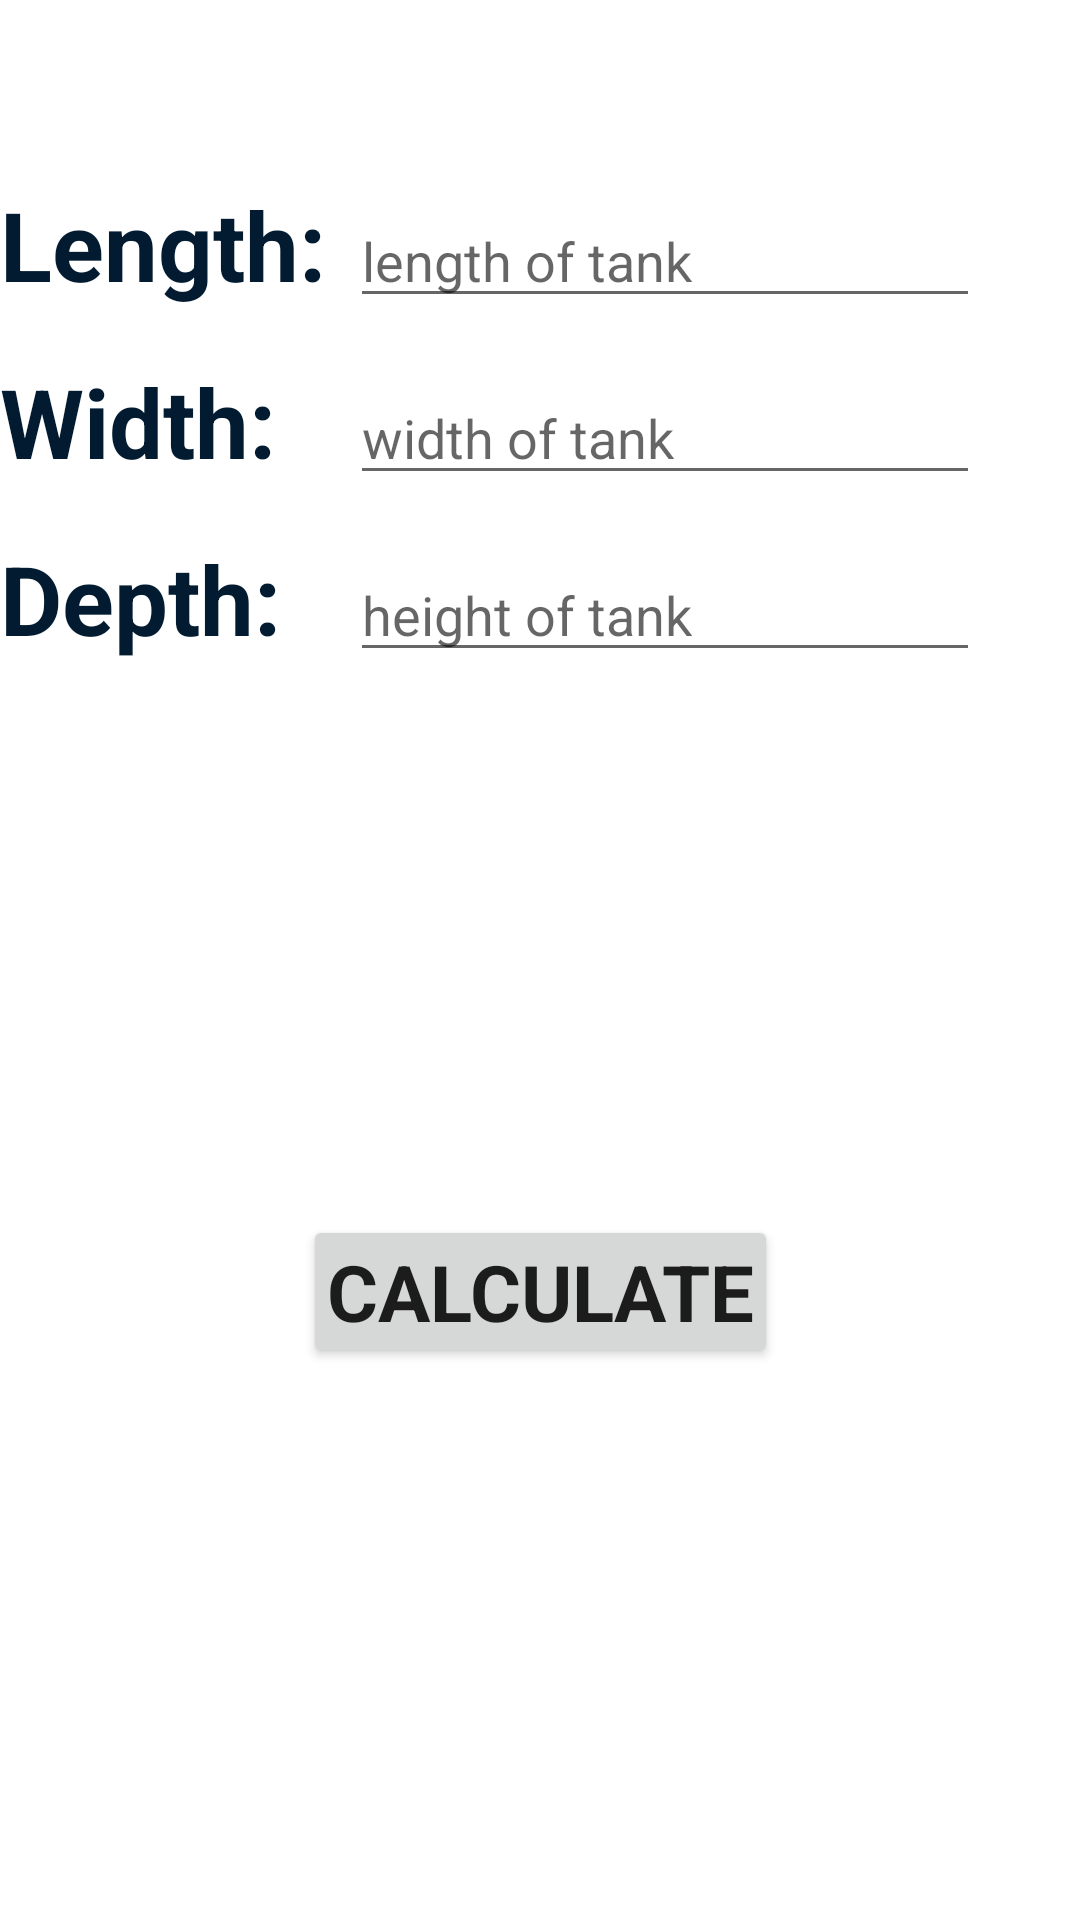

This screen was rendered from an Android layout file. Write that file and the resources it references.
<!-- AndroidManifest.xml: application theme Theme.ThePetZoneApp -->
<!-- res/layout/fragment_calc_gal.xml -->
<?xml version="1.0" encoding="utf-8"?>
<androidx.constraintlayout.widget.ConstraintLayout xmlns:android="http://schemas.android.com/apk/res/android"
    xmlns:app="http://schemas.android.com/apk/res-auto"
    xmlns:tools="http://schemas.android.com/tools"
    android:layout_width="match_parent"
    android:layout_height="match_parent"
    android:layout_margin="32dp"
    tools:context=".CalcGalFragment">


    <Button
        android:id="@+id/calculate_gallon_data_button"
        android:layout_width="wrap_content"
        android:layout_height="wrap_content"
        android:padding="8dp"
        android:text="Calculate"
        android:textSize="26sp"
        android:textStyle="bold"
        app:fontFamily="@font/jura_bold"
        app:layout_constraintBottom_toBottomOf="parent"
        app:layout_constraintEnd_toEndOf="parent"
        app:layout_constraintStart_toStartOf="parent"
        app:layout_constraintTop_toBottomOf="@+id/depth_prompt" />

    <EditText
        android:id="@+id/depth_input"
        android:layout_width="wrap_content"
        android:layout_height="wrap_content"
        android:ems="10"
        android:hint="height of tank"
        android:inputType="number"
        android:textColor="@color/text_light_grey"
        app:layout_constraintBaseline_toBaselineOf="@+id/depth_prompt"
        app:layout_constraintStart_toStartOf="@+id/length_input" />

    <EditText
        android:id="@+id/width_input"
        android:layout_width="wrap_content"
        android:layout_height="wrap_content"
        android:ems="10"
        android:hint="width of tank"
        android:inputType="number"
        android:textColor="@color/text_light_grey"
        app:layout_constraintBaseline_toBaselineOf="@+id/width_prompt"
        app:layout_constraintStart_toStartOf="@+id/length_input" />

    <EditText
        android:id="@+id/length_input"
        android:layout_width="wrap_content"
        android:layout_height="wrap_content"
        android:ems="10"
        android:hint="length of tank"
        android:inputType="number"
        android:textColor="@color/text_light_grey"
        app:layout_constraintBaseline_toBaselineOf="@+id/length_prompt"
        app:layout_constraintStart_toEndOf="@+id/length_prompt" />

    <TextView
        android:id="@+id/depth_prompt"
        android:layout_width="wrap_content"
        android:layout_height="wrap_content"
        android:layout_marginTop="16dp"
        android:text="Depth:"
        android:textColor="@color/text_black"
        android:textSize="32sp"
        android:textStyle="bold"
        app:fontFamily="@font/jura_bold"
        app:layout_constraintStart_toStartOf="parent"
        app:layout_constraintTop_toBottomOf="@+id/width_prompt" />

    <TextView
        android:id="@+id/width_prompt"
        android:layout_width="wrap_content"
        android:layout_height="wrap_content"
        android:layout_marginTop="16dp"
        android:text="Width:"
        android:textColor="@color/text_black"
        android:textSize="32sp"
        android:textStyle="bold"
        app:fontFamily="@font/jura_bold"
        app:layout_constraintStart_toStartOf="parent"
        app:layout_constraintTop_toBottomOf="@+id/length_prompt" />

    <TextView
        android:id="@+id/length_prompt"
        android:layout_width="wrap_content"
        android:layout_height="wrap_content"
        android:layout_marginTop="60dp"
        android:text="Length: "
        android:textColor="@color/text_black"
        android:textSize="32sp"
        android:textStyle="bold"
        app:fontFamily="@font/jura_bold"
        app:layout_constraintStart_toStartOf="parent"
        app:layout_constraintTop_toTopOf="parent" />

</androidx.constraintlayout.widget.ConstraintLayout>
<!-- resources referenced by this layout -->
<resources>
  <color name="text_black">#021B30</color>
  <color name="text_light_grey">#A5A5A5</color>
  <style name="Theme.ThePetZoneApp" parent="Theme.MaterialComponents.DayNight.DarkActionBar">
          
          <item name="colorPrimary">@color/dark_blue1</item>
          <item name="colorPrimaryVariant">@color/purple_700</item>
          <item name="colorOnPrimary">@color/white</item>
          
          <item name="colorSecondary">@color/dark_blue2</item>
          <item name="colorSecondaryVariant">@color/teal_700</item>
          <item name="colorOnSecondary">@color/black</item>
          
          <item name="android:statusBarColor" tools:targetApi="l">?attr/colorPrimaryVariant</item>
          
      </style>
  <color name="dark_blue1">#0AB8B8</color>
  <color name="purple_700">#FF3700B3</color>
  <color name="white">#FFFFFFFF</color>
  <color name="dark_blue2">#066D71</color>
  <color name="teal_700">#FF018786</color>
  <color name="black">#FF000000</color>
</resources>
